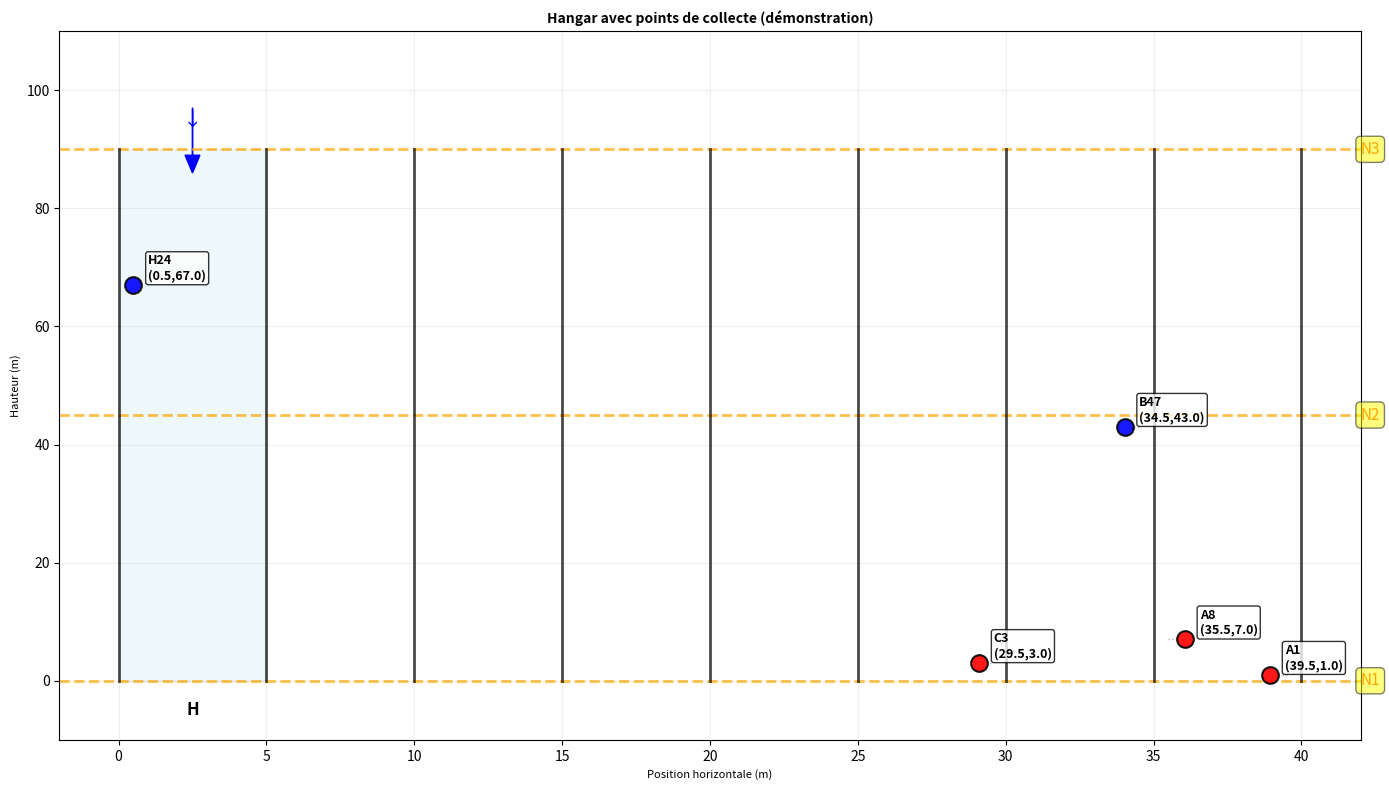

Python code for this plot:
import matplotlib.pyplot as plt
import matplotlib.patches as patches 
import numpy as np


class Hangar:
    """Class for modeling and visualizing a hangar"""
    def __init__(self, Longueur=100,largeur_allee=5, r=2):
        """
        Initialise un hangar avec les paramètres.
        
        :param Longueur: Longueur des allées (m)
        :param largeur_allee: Largeur d'une allée (m)
        :param r: Espacement vertical entre de points (m)
        """
        self.Longueur = Longueur
        self.largeur_allee = largeur_allee
        self.r = r

        #Allées de gauche à droite
        self.allees = ['H','G','F','E','D','C','B','A']

        #sens de circulation (-1: descente, +1: montée)
        self.sens = {'H':-1, 'G':1, 'F':-1, 'E':1,'D':-1,'C':1,'B':-1,'A':1}

        #Niveaux horizontaux
        self.niveaux = {'N1': 0, 'N2': Longueur/2, 'N3':Longueur}

        #Calcul des centres d'allées
        self.centres = {}
        for k, allee in enumerate(self.allees):
            self.centres[allee] = largeur_allee * (k + 0.5)
        
        #Largeur totale
        self.largeur_totale = len(self.allees) * largeur_allee

        #Points vides pour l'instant
        self.points = {}
    #end __init__

    def genere_tous_points(self):
        """Genere tous les points possibles dans le hangar"""
        n_paires = int(self.Longueur // self.r) # nombre de paires par allée

        for allee in self.allees:
            x_centre = self.centres[allee]
            x_droit = x_centre + self.largeur_allee/2
            x_gauche = x_centre - self.largeur_allee/2

            for p in range(1, n_paires + 1): #p= numéro de paire
                #calcul de y selon le sens
                if self.sens[allee] == 1 : #montée
                    y = self.r * p- self.r /2
                else: #descente
                    y = self.Longueur - (self.r *p - self.r /2)

                #points impair (coté droit)
                n_impair = 2 * p - 1
                self.points[(allee,n_impair)] = (x_droit, y)

                #point pair (coté gauche)
                n_pair = 2*p
                self.points[(allee, n_pair)] = (x_gauche,y)

        return self.points
    #end generer_tous_points

    def placer_commande(self, commande):
        """
        Place les points d'une commande dans le hangar.
        
        :param commande: Liste de tuples (allée, numéro)
        """
        for allee, n in commande:
            if(allee,n) not in self.points:
                self._ajouter_point(allee,n)
            #end if
    #end palcer_commande

    def calculer_coordonnees(self, allee, n):
        """Nouvelle méthode : calcule les coordonnées exactes d'un point."""
        if allee not in self.allees:
            raise ValueError(f"Allée {allee} invalide")
        
        k = self.allees.index(allee)
        largeur_couloir = self.largeur_allee*0.8 
        marge = (self.largeur_allee - largeur_couloir)/2
        
        # NOUVEAU CALCUL : Points sur les BORDS, pas au centre ± largeur/2
        if n % 2 == 1:  # Point impair → bord DROIT
            x = (k * self.largeur_allee + marge) + largeur_couloir  # Bord droit de l'allée
        else:  # Point pair → bord GAUCHE
            x = k * self.largeur_allee + marge # Bord gauche de l'allée
        
        # Calcul de y (inchangé mais clarifié)
        p = (n + 1) // 2  # Numéro de la paire
        
        if self.sens[allee] == 1:  # Montée
            y = self.r * p - self.r / 2  # 1, 3, 5, ..., 99
        else:  # Descente
            # CORRECTION : Commence en haut (99) et descend
            y = self.Longueur- (self.r * p - self.r / 2)  # 99, 97, 95, ..., 1
        return x, y

    def _ajouter_point(self, allee, n):
        """Nouvelle version : utilise calculer_coordonnees."""
        x, y = self.calculer_coordonnees(allee, n)
        self.points[(allee, n)] = (x, y)
    #end _ajouter_point

    def dessiner(self, titre="hangar avec points de collecte",ax=None):
        """Dessine le hangar avec ses points."""
        if ax is None:
            fig, ax = plt.subplots(figsize=(14,8))
            retourner_fig = True
        else:
            retourner_fig = False


        #offset par allée pour eviter les superpositions
        offsets = {'H':0.0, 'G':0.1,'F':0.2,'E':0.3,'D':0.4,'C':0.5,'B':0.6,'A':0.7}

        #Dessiner les allées (rectangles)
        for k, allee in enumerate(self.allees):
            x_min = k * self.largeur_allee
            x_max = (k+1) * self.largeur_allee

            #rectangle de l'allée 
            rect = patches.Rectangle(
                (x_min,0), self.largeur_allee, self.Longueur,linewidth=1,
                edgecolor='gray', facecolor = 'lightblue' if k%2==0 else 'lightyellow', alpha=0.2, linestyle='--'
            )
            ax.add_patch(rect)

            #nom de l'allée au centre
            ax.text((x_min + x_max)/2 , -5, allee, ha='center', va='center',fontsize=12, fontweight='bold')


            #Flèche de sens
            y_fleche = self.Longueur + 5 
            if self.sens[allee] == 1: #montée
                ax.arrow(
                    x_min + self.largeur_allee/2,
                    y_fleche - 10, 
                    0,
                    8, 
                    head_width=0.5, 
                    head_length=3,
                    fc='red',
                    ec='red'
                )
                ax.text(
                    x_min + self.largeur_allee/2,
                    y_fleche, 
                    '↑',
                    ha='center',
                    va='center',
                    fontsize=14,
                    color='red'
                )
            else: #descente
                ax.arrow(
                    x_min + self.largeur_allee/2,
                    y_fleche + 2,
                    0,
                    -8,
                    head_width=0.5,
                    head_length=3,
                    fc='blue',
                    ec='blue'
                )
                ax.text(
                    x_min + self.largeur_allee/2,
                    y_fleche,
                    '↓',
                    ha='center',
                    va='center',
                    fontsize=14,
                    color='blue'
                )

            #dessiner les niveaux horizontaux
            for nom, y in self.niveaux.items():
                ax.axhline(y=y,color='orange', linestyle='--',alpha=0.7,linewidth=2)
                ax.text(
                    self.largeur_totale + 2, 
                    y, 
                    nom,
                    ha='left',
                    va='center',
                    fontsize=11,
                    color='orange',
                    bbox=dict(boxstyle="round,pad=0.3", facecolor="yellow",alpha=0.5)
                )
            
            #dessiner les bords verticaux
            for i in range(len(self.allees) + 1):
                x_bord = i * self.largeur_allee
                ax.plot([x_bord, x_bord], [0, self.Longueur], 'k-', linewidth=2, alpha=0.7)
            #dessiner les points
            for (allee,n),(x,y) in self.points.items():
                offset = offsets[allee]*0.8 

                #ajouter x avec offset
                if n % 2 == 1: #point impair (droite)
                    x_adj = x - offset 
                else:
                    x_adj = x + offset 
                couleur = 'red' if self.sens[allee] == 1 else 'blue'

                #Point principal
                ax.plot(x_adj,y, 'o', markersize=12,
                        markerfacecolor = couleur, markeredgecolor='black',
                        markeredgewidth=1.5, zorder=10, alpha=0.9
                )

                #ligne pointillée vers la position réelle 
                ax.plot([x,x_adj], [y,y], 'k:', alpha=0.3, linewidth=1)

                #etiquette avec informations
                label = f"{allee}{n}\n({x:.1f},{y:.1f})"
                ax.text(x_adj + 0.5, y +1, label,fontsize=9, fontweight='bold',
                        bbox=dict(boxstyle="round, pad=0.2",facecolor="white",alpha=0.8))
                
                

                

            

            #Configuration du graphique
            ax.set_xlim(-2, self.largeur_totale + 2)
            ax.set_ylim(-10, self.Longueur + 20)
            ax.set_xlabel('Position horizontale (m)', fontsize=8)
            ax.set_ylabel('Hauteur (m)', fontsize=8)
            ax.set_title(titre, fontsize=10, fontweight='bold')
            ax.grid(True,alpha=0.2)
            ax.set_aspect('auto')

            #Légende
            """ 
            from matplotlib.lines import Line2D
            legend_elements = [
                Line2D([0], [0], marker='o',color='w',markerfacecolor='blue',markersize=10, label='Allées descente (H,F,D,B)'),
                Line2D([0], [0], marker='o',color='w',markerfacecolor='red',markersize=10, label='Allées montée (G,E,C,A)'),
                Line2D([0], [0], color='orange', linestyle='--', linewidth=2, label='Niveaux horizontaux'),
            ]
            ax.legend(handles=legend_elements, loc='upper left', fontsize=10)
            """

            plt.tight_layout()
            if retourner_fig:
                return fig, ax
    
#################### Calcul distances 
    def _accessible_verticalement(self, y_start, y_end, allee):
        """Cette methode verifie si le deplacement vertical respecte le sens de circulation"""
        sens = self.sens[allee]
        return (y_end - y_start)*sens >=0 
    #end _accessible_verticalement

    def distance(self,p,q):
        """
        Distance admissible entre deux points p et q en
        respectant les contraintes du hangar
        :p,q : tuples(allee, n)
        """
        if p == q :
            return 0.0
        #coordonnées 
        x_p, y_p = self.points[p]
        x_q, y_q = self.points[q]

        allee_p, _ = p
        allee_q, _ = q
        distances = []

        #cas 1: même allée
        if allee_p == allee_q:
            if self._accessible_verticalement(y_p, y_q,allee_p):
                distances.append(abs(y_q - y_p))
        #end if
        #cas 2: passage par niveaux horizontaux
        for y_n in self.niveaux.values():
            #p -> niveau
            if not self._accessible_verticalement(y_p,y_n,allee_p):
                continue
            #niveau -> q
            if not self._accessible_verticalement(y_n, y_q, allee_q):
                continue
            d_vertical_1 = abs(y_n - y_p)
            d_horizontal = abs(x_q - x_p)
            d_vertical_2 = abs(y_q - y_n)

            distances.append(d_vertical_1 + d_horizontal + d_vertical_2)
        #end for
        if not distances:
            return float('inf')
        return min(distances)
    #end distance

    def tracer_chemin(self, p,q,ax=None, couleur='green', style='-', alpha=0.7, linewidth=2):
        """
        Cette methode trace et retourne le chemin entre deux points p et q
        
        :param self: Description
        :param p: Description
        :param q: Description
        :param ax: Description
        :param couleur: Description
        :param style: Description
        :param alpha: Description
        Returns:
            dict : {'distance': float, 'chemin':list, 'segments': list}
        """
        if p==q:
            return {'distance':0, 'chemin':[], 'segments':[]}
        x_p, y_p = self.points[p]
        x_q, y_q = self.points[q]
        allee_p, _ =p
        allee_q, _ = q
        chemins_possibles = []

        #cas même allée
        if allee_p == allee_q and self._accessible_verticalement(y_p, y_q, allee_p):
            return {
                'distance': abs(y_q - y_p),
                'chemin': [(x_p,y_p), (x_p,y_q)],
                'segments': [f"Allée {allee_p}: ({y_p} -> {y_q})"],
                'type': 'vertical_direct'
            }
        #cas passage par niveaux
        for non_niveau, y_n in self.niveaux.items():
            if (self._accessible_verticalement(y_p, y_n,allee_p) and self._accessible_verticalement(y_n, y_q, allee_q)):
                distance = abs(y_n - y_p) + abs(x_q - x_p) + abs(y_n - y_q)
                chemin = [
                    (x_p, y_p), #point départ
                    (x_p, y_n), #montee/descente au niveau
                    (x_q, y_n),# deplacement horizontal
                    (x_q,y_q) #Montéé /descente au point d'arrivée
                ]

                chemins_possibles.append({
                    'distance':distance,
                    'chemin': chemin,
                    'niveau': non_niveau,
                    'y_niveau': y_n,
                    'segments':[
                        f"Allée {allee_p}: ({y_p} -> {y_n})",
                        f"Niveau {non_niveau}: ({x_p} -> {x_q})",
                        f"Allée {allee_q}: ({y_n} -> {y_q})"
                    ]
                })
        if not chemins_possibles:
            return {'distance': float('inf'), 'chemin':[], 'segments': []}
        #prendre le chemin le plus court jusque là
        meilleur = min(chemins_possibles, key=lambda x : x['distance'])

        #tracer si un axe est fourni
        if ax is not None:
            x_vals = [point[0] for point in meilleur['chemin']]
            y_vals = [point[1] for point in meilleur['chemin']]
            ax.plot(x_vals, y_vals, style, color=couleur, linewidth=2, alpha=alpha, marker='o',markersize=4, markerfacecolor=couleur)
        return meilleur
    






if __name__ == "__main__":
    # 1. Créer le hangar
    hangar = Hangar(Longueur=90, largeur_allee=5, r=2)
    
    print(f"=== CONSTRUCTION DU HANGAR ===")
    print(f"Longueur: {hangar.Longueur} m")
    print(f"Largeur par allée: {hangar.largeur_allee} m")
    print(f"Largeur totale: {hangar.largeur_totale} m")
    print(f"Espacement vertical: {hangar.r} m")
    print(f"Allées: {hangar.allees}")
    print(f"Sens: {hangar.sens}")
    print(f"Centres: {hangar.centres}")
    print(f"Niveaux: {hangar.niveaux}")
    
    # 2. Générer quelques points pour la démonstration
    # (Au lieu de tous les points, juste quelques-uns pour la clarté)
    points_demo = [
        ('A', 1), ('A', 8),   # Paire 1 dans A (montée)
        ('B', 47), ('D', 68), # Paire 50 dans A (haut)
        ('H', 45), ('H', 24),   # Paire 1 dans H (descente, en haut)
        ('C', 3), ('C', 19), # Point milieu dans C (montée)
    ]
    commande = [
        ('A',1),
        ('A',8),
        ('B',47),
        ('C',3),
        ('H',24)
    ]
    
    # 3. Placer ces points
    hangar.placer_commande(commande)
    
    
    print(f"\n=== POINTS PLACÉS ===")
    for (allee, n), (x, y) in sorted(hangar.points.items()):
        print(f"{allee}{n}: ({x:.1f}, {y:.1f}) m")

    p = ('C',3)
    q= ('A',1)
    print("Distance A1 -> C3: ", hangar.distance(p,q))
    print("Distance A1 -> C3: ", hangar.distance(q,p))

    
    # 4. Visualiser
    fig, ax = hangar.dessiner("Hangar avec points de collecte (démonstration)")
    
    # Ajouter des annotations pour expliquer
    """ 
    ax.text(20, 110, "Sens de circulation:", fontsize=11, fontweight='bold')
    ax.text(20, 105, "• Flèches rouges ↑ : Montée seulement", color='red', fontsize=10)
    ax.text(20, 100, "• Flèches bleues ↓ : Descente seulement", color='blue', fontsize=10)
    
    ax.text(20, 90, "Points:", fontsize=11, fontweight='bold')
    ax.text(20, 85, "• A1 et A2: même hauteur (y=1)", color='red', fontsize=10)
    ax.text(20, 80, "• H1 et H2: même hauteur (y=99)", color='blue', fontsize=10)
    ax.text(20, 75, "• Niveaux N1,N2,N3: couloirs horizontaux", color='orange', fontsize=10)
    """
    plt.tight_layout()
    plt.show()
    
